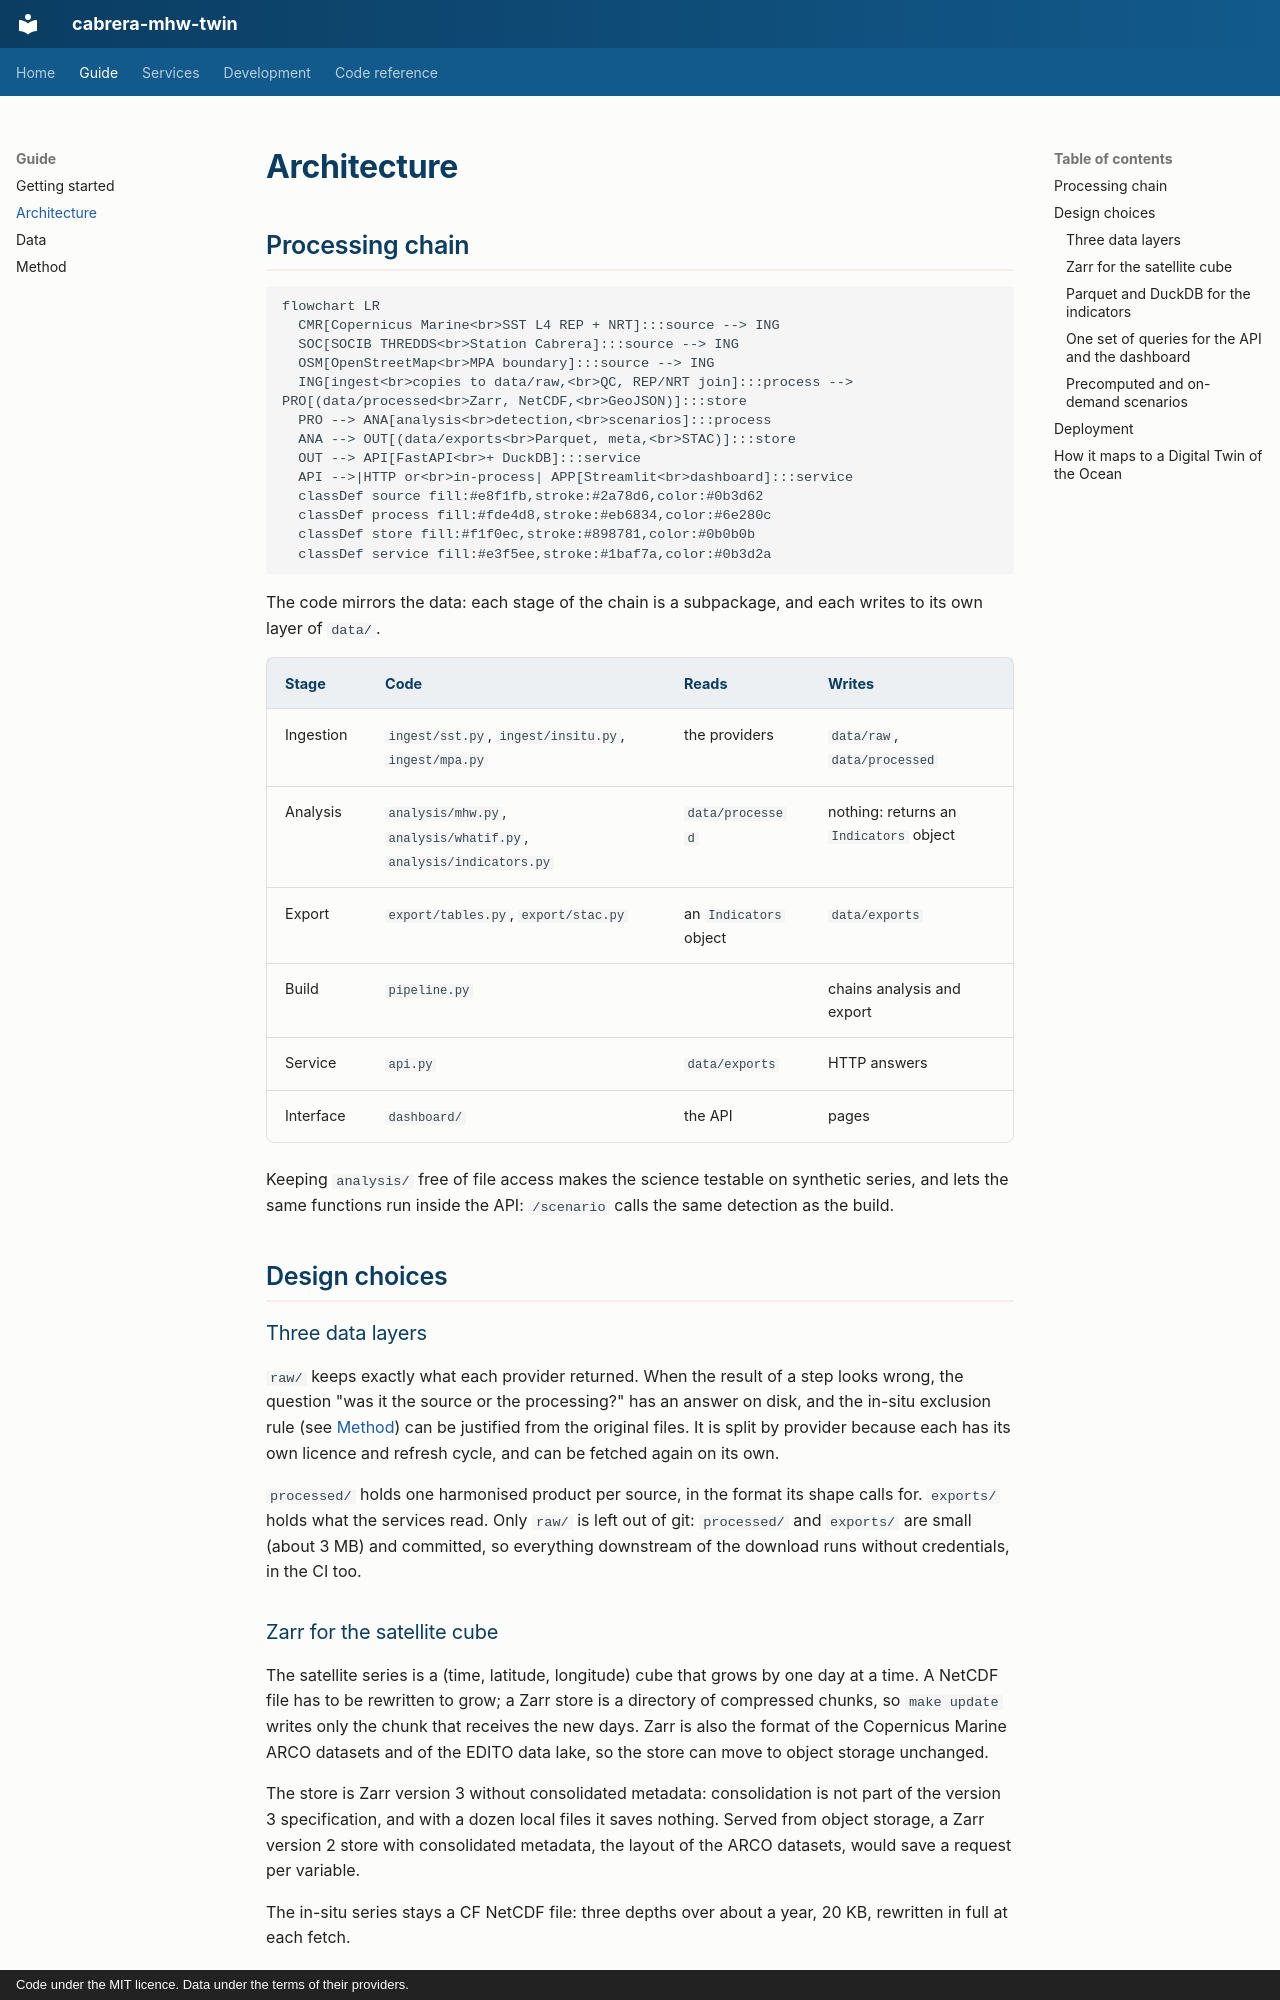

repository: pstcricq/cabrera-mhw-twin · page: architecture/index.html · generator: mkdocs · copyright: Code under the MIT licence. Data under the terms of their providers.

# Architecture

## Processing chain

```mermaid
flowchart LR
  CMR[Copernicus Marine<br>SST L4 REP + NRT]:::source --> ING
  SOC[SOCIB THREDDS<br>Station Cabrera]:::source --> ING
  OSM[OpenStreetMap<br>MPA boundary]:::source --> ING
  ING[ingest<br>copies to data/raw,<br>QC, REP/NRT join]:::process --> PRO[(data/processed<br>Zarr, NetCDF,<br>GeoJSON)]:::store
  PRO --> ANA[analysis<br>detection,<br>scenarios]:::process
  ANA --> OUT[(data/exports<br>Parquet, meta,<br>STAC)]:::store
  OUT --> API[FastAPI<br>+ DuckDB]:::service
  API -->|HTTP or<br>in-process| APP[Streamlit<br>dashboard]:::service
  classDef source fill:#e8f1fb,stroke:#2a78d6,color:#0b3d62
  classDef process fill:#fde4d8,stroke:#eb6834,color:#6e280c
  classDef store fill:#f1f0ec,stroke:#898781,color:#0b0b0b
  classDef service fill:#e3f5ee,stroke:#1baf7a,color:#0b3d2a
```

The code mirrors the data: each stage of the chain is a subpackage, and each writes to its own layer of `data/`.

| Stage | Code | Reads | Writes |
|---|---|---|---|
| Ingestion | `ingest/sst.py`, `ingest/insitu.py`, `ingest/mpa.py` | the providers | `data/raw`, `data/processed` |
| Analysis | `analysis/mhw.py`, `analysis/whatif.py`, `analysis/indicators.py` | `data/processed` | nothing: returns an `Indicators` object |
| Export | `export/tables.py`, `export/stac.py` | an `Indicators` object | `data/exports` |
| Build | `pipeline.py` | | chains analysis and export |
| Service | `api.py` | `data/exports` | HTTP answers |
| Interface | `dashboard/` | the API | pages |

Keeping `analysis/` free of file access makes the science testable on synthetic series, and lets the same functions run inside the API: `/scenario` calls the same detection as the build.

## Design choices

### Three data layers

`raw/` keeps exactly what each provider returned. When the result of a step looks wrong, the question "was it the source or the processing?" has an answer on disk, and the in-situ exclusion rule (see [Method](method.md#in-situ-quality-control)) can be justified from the original files. It is split by provider because each has its own licence and refresh cycle, and can be fetched again on its own.

`processed/` holds one harmonised product per source, in the format its shape calls for. `exports/` holds what the services read. Only `raw/` is left out of git: `processed/` and `exports/` are small (about 3 MB) and committed, so everything downstream of the download runs without credentials, in the CI too.
